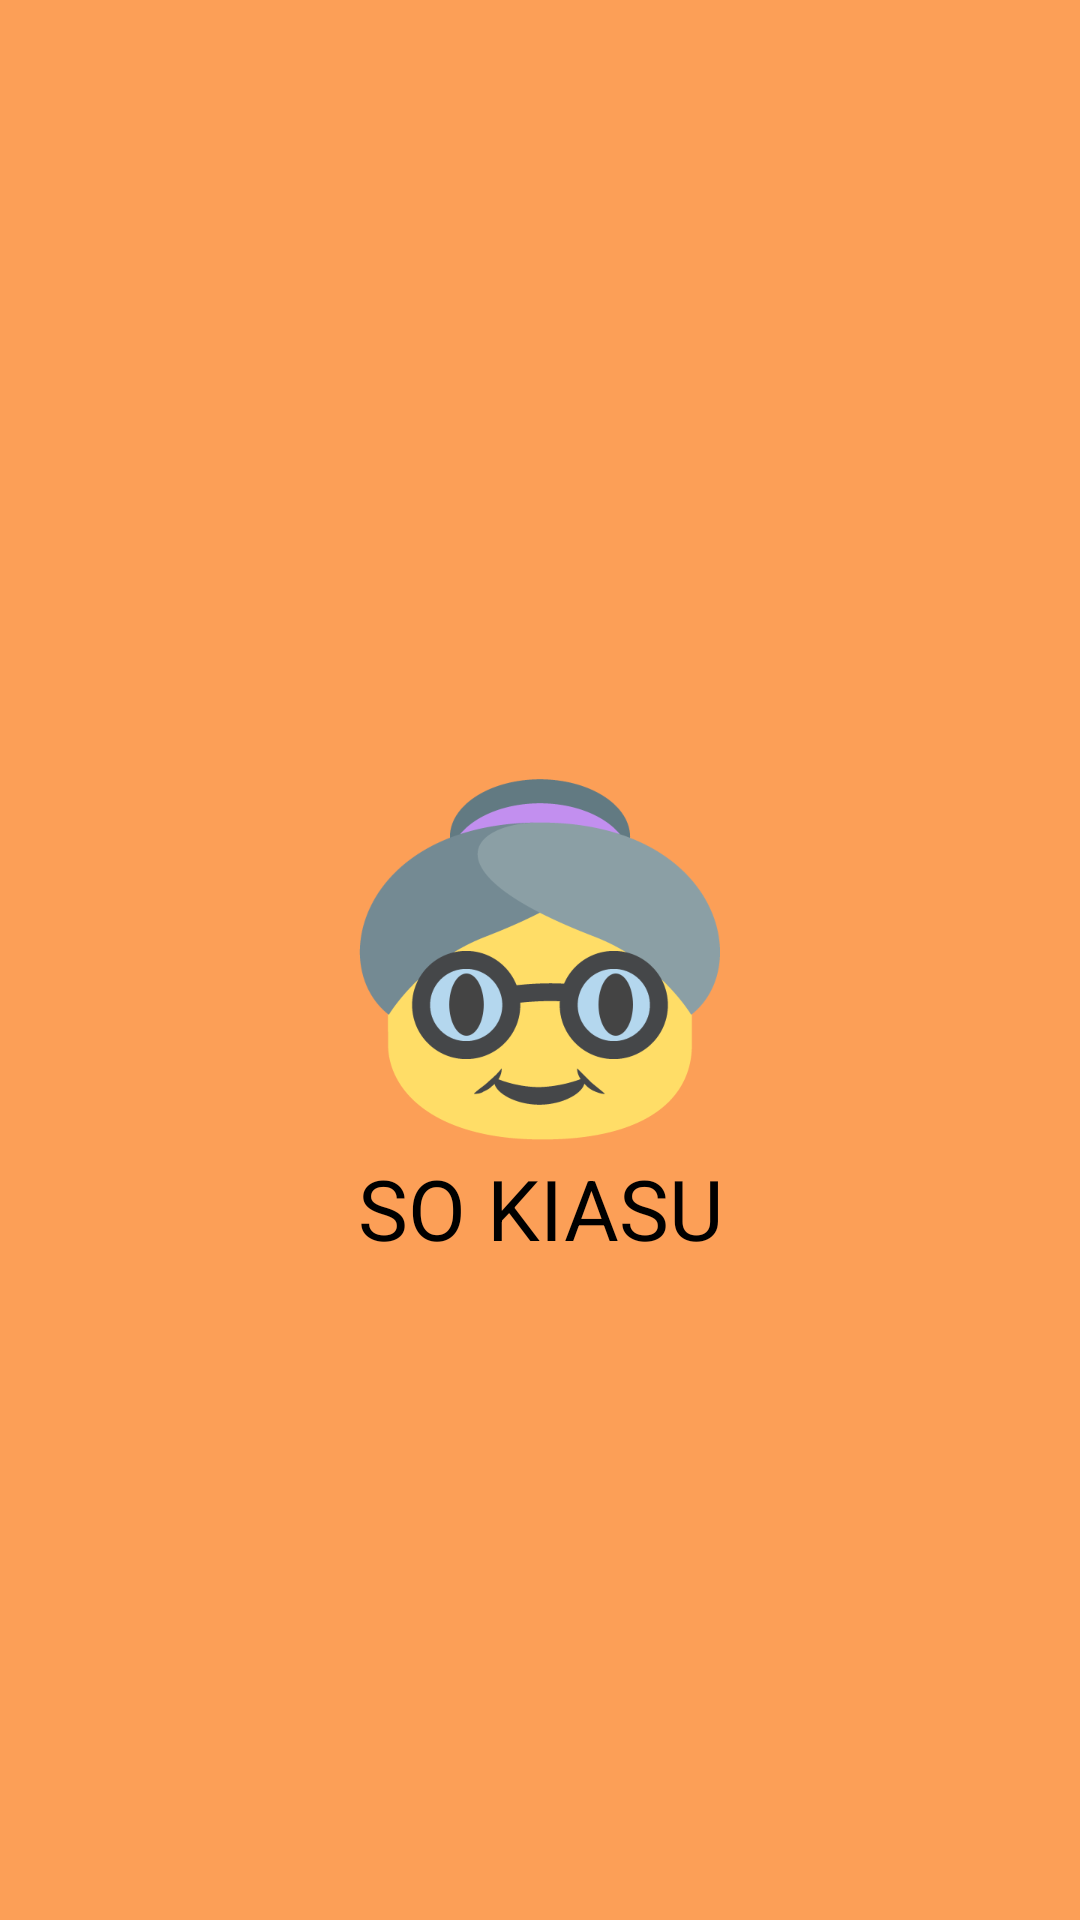

Here is an Android app screen rendered from its layout file. Give the layout XML and the strings, colors and styles it references.
<!-- AndroidManifest.xml: activity theme MySplashTheme -->
<!-- res/layout/activity_splash.xml -->
<?xml version="1.0" encoding="utf-8"?>
<RelativeLayout xmlns:android="http://schemas.android.com/apk/res/android"
android:layout_width="match_parent"
android:layout_height="match_parent">

<ImageView
    android:id="@+id/imgLogo"
    android:layout_width="wrap_content"
    android:layout_height="wrap_content"
    android:layout_centerInParent="true"
    android:src="@drawable/auntie"
    android:contentDescription="@string/content_description_auntie" />

<TextView
    android:layout_below="@+id/imgLogo"
    android:layout_width="fill_parent"
    android:layout_height="wrap_content"
    android:layout_alignParentBottom="true"
    android:layout_marginBottom="100dp"
    android:gravity="center_horizontal"
    android:text="@string/kiasu_motto"
    android:textColor="@android:color/black"
    android:textSize="28sp" />

</RelativeLayout>
<!-- resources referenced by this layout -->
<resources>
  <string name="content_description_auntie">Picture of an elderly lady.</string>
  <string name="kiasu_motto">SO KIASU</string>
  <style name="MySplashTheme" parent="AppTheme.NoActionBar">
          <item name="android:background">@color/colorPrimary</item>
      </style>
  <style name="AppTheme.NoActionBar">
          <item name="windowActionBar">false</item>
          <item name="windowNoTitle">true</item>
      </style>
  <color name="colorPrimary">#fc9f57</color>
</resources>
